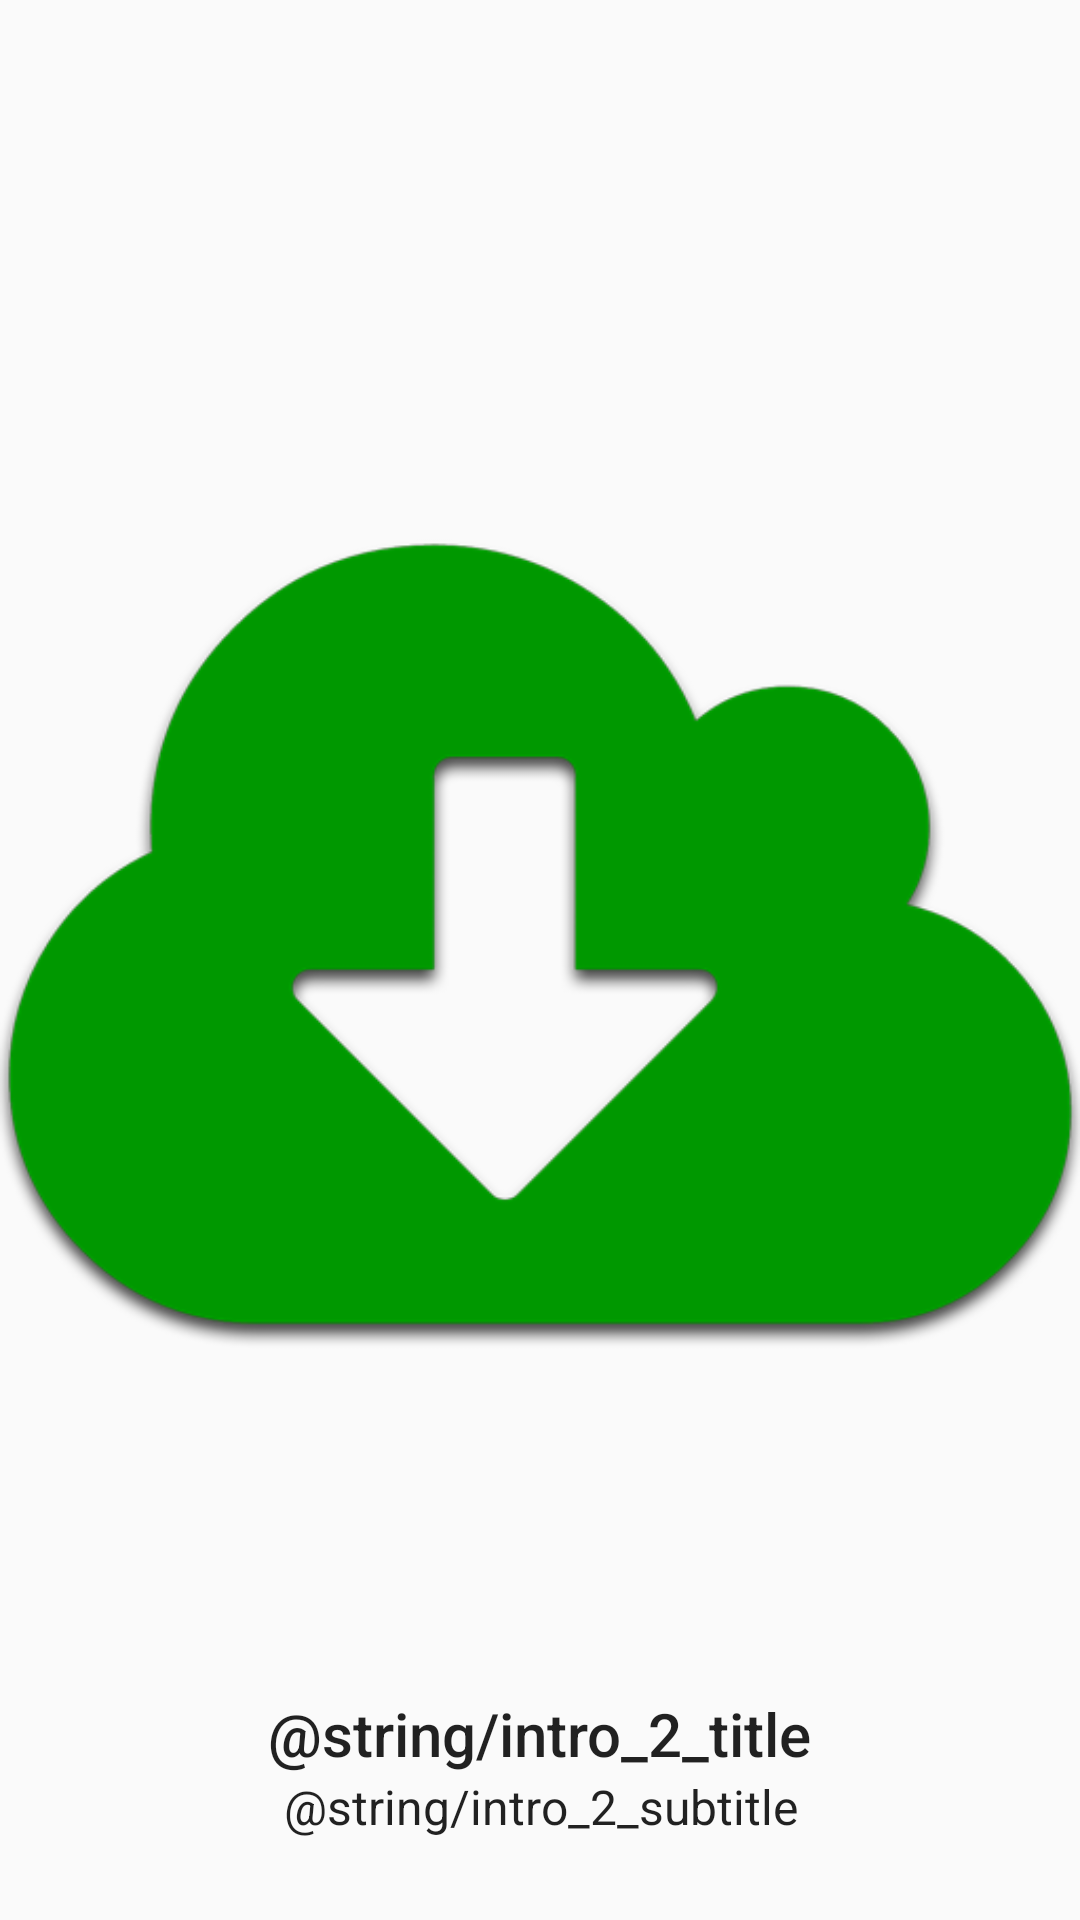

Layout XML and referenced resources for this Android screen:
<!-- AndroidManifest.xml: application theme AppTheme -->
<!-- res/layout/activity_intro_page2.xml -->
<?xml version="1.0" encoding="utf-8"?>
<RelativeLayout xmlns:android="http://schemas.android.com/apk/res/android"
    android:layout_width="match_parent"
    android:layout_height="match_parent">

    <ImageView
        android:layout_width="wrap_content"
        android:layout_height="wrap_content"
        android:id="@+id/intro_2_image"
        android:src="@drawable/download"
        android:layout_alignParentBottom="true"
        android:layout_centerHorizontal="true"
        android:layout_marginBottom="65dp"/>

    <TextView
        android:layout_width="wrap_content"
        android:layout_height="wrap_content"
        android:textAppearance="@style/Base.TextAppearance.AppCompat.Title"
        android:text="@string/intro_2_title"
        android:id="@+id/intro_title"
        android:layout_above="@+id/intro_2_subtitle"
        android:layout_centerHorizontal="true" />

    <TextView
        android:layout_width="wrap_content"
        android:layout_height="wrap_content"
        android:textAppearance="@style/Base.TextAppearance.AppCompat.Subhead"
        android:text="@string/intro_2_subtitle"
        android:id="@+id/intro_2_subtitle"
        android:layout_alignParentBottom="true"
        android:layout_centerHorizontal="true"
        android:layout_marginBottom="27dp"
        android:layout_marginRight="30dp"
        android:gravity="center_horizontal" />

</RelativeLayout>
<!-- resources referenced by this layout -->
<resources>
  <!-- drawable download: png bitmap (drawable-mdpi, 28650 bytes) -->
  <style name="AppTheme" parent="Theme.AppCompat.Light.NoActionBar">
          
          <item name="colorPrimary">@color/primary</item>
          <item name="colorPrimaryDark">@color/primary_dark</item>
          <item name="colorAccent">@color/accent</item>
  
          
          <item name="windowActionModeOverlay">true</item>
      </style>
  <color name="primary">#12a600</color>
  <color name="primary_dark">#109600</color>
  <color name="accent">#4db6ac</color>
</resources>
